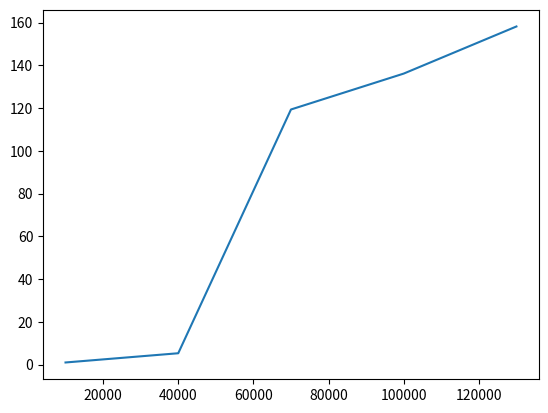

The matplotlib source for this figure:
#952.46 us -> 10000
#5.2738 ms -> 40000
#119.36 ms -> 70000
#136.16 ms -> 100000
#158.21 ms -> 130000

import matplotlib.pyplot as plt

fig, ax = plt.subplots()
ax.plot([10000, 40000, 70000, 100000, 130000], [0.95246, 5.2738, 119.36, 136.16, 158.21])

plt.show()
